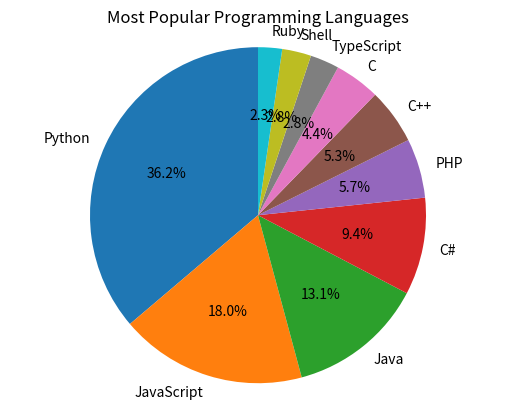

The matplotlib source for this figure:
import matplotlib.pyplot as plt # type: ignore
import numpy as np # type: ignore

# function that plots a pie chart with the usage of the most popular programming languages
def plot_pie_chart():
    # Data
    labels = ['Python', 'JavaScript', 'Java', 'C#', 'PHP', 'C++', 'C', 'TypeScript', 'Shell', 'Ruby']
    sizes = [29.8, 14.8, 10.8, 7.7, 4.7, 4.4, 3.6, 2.3, 2.3, 1.9]

    # Plot
    fig, ax = plt.subplots()
    ax.pie(sizes, labels=labels, autopct='%1.1f%%', startangle=90)
    ax.axis('equal')  # Equal aspect ratio ensures that pie is drawn as a circle.

    plt.title('Most Popular Programming Languages')
    plt.show()

# Call the function to display the pie chart
if __name__ == "__main__":
    plot_pie_chart()
